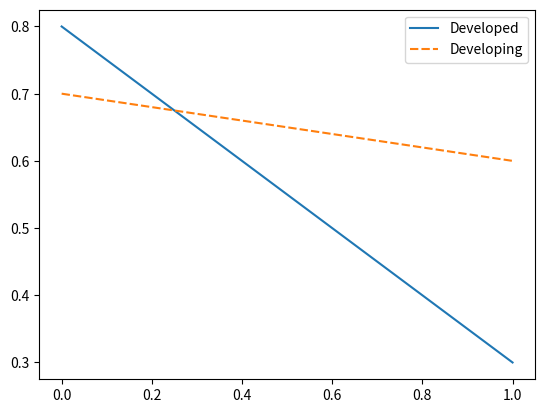

Source code (Python):
import matplotlib.pyplot as plt
import pandas as pd
import seaborn as sns
import numpy as np

  
# each individual array is a row of data
FDI_trn = np.array([[0.8, 0.7], [0.3, 0.6]])
  
fdi_data = pd.DataFrame(data=FDI_trn,    
              columns=['Developed', 'Developing']) 

ax = sns.lineplot(data=fdi_data)